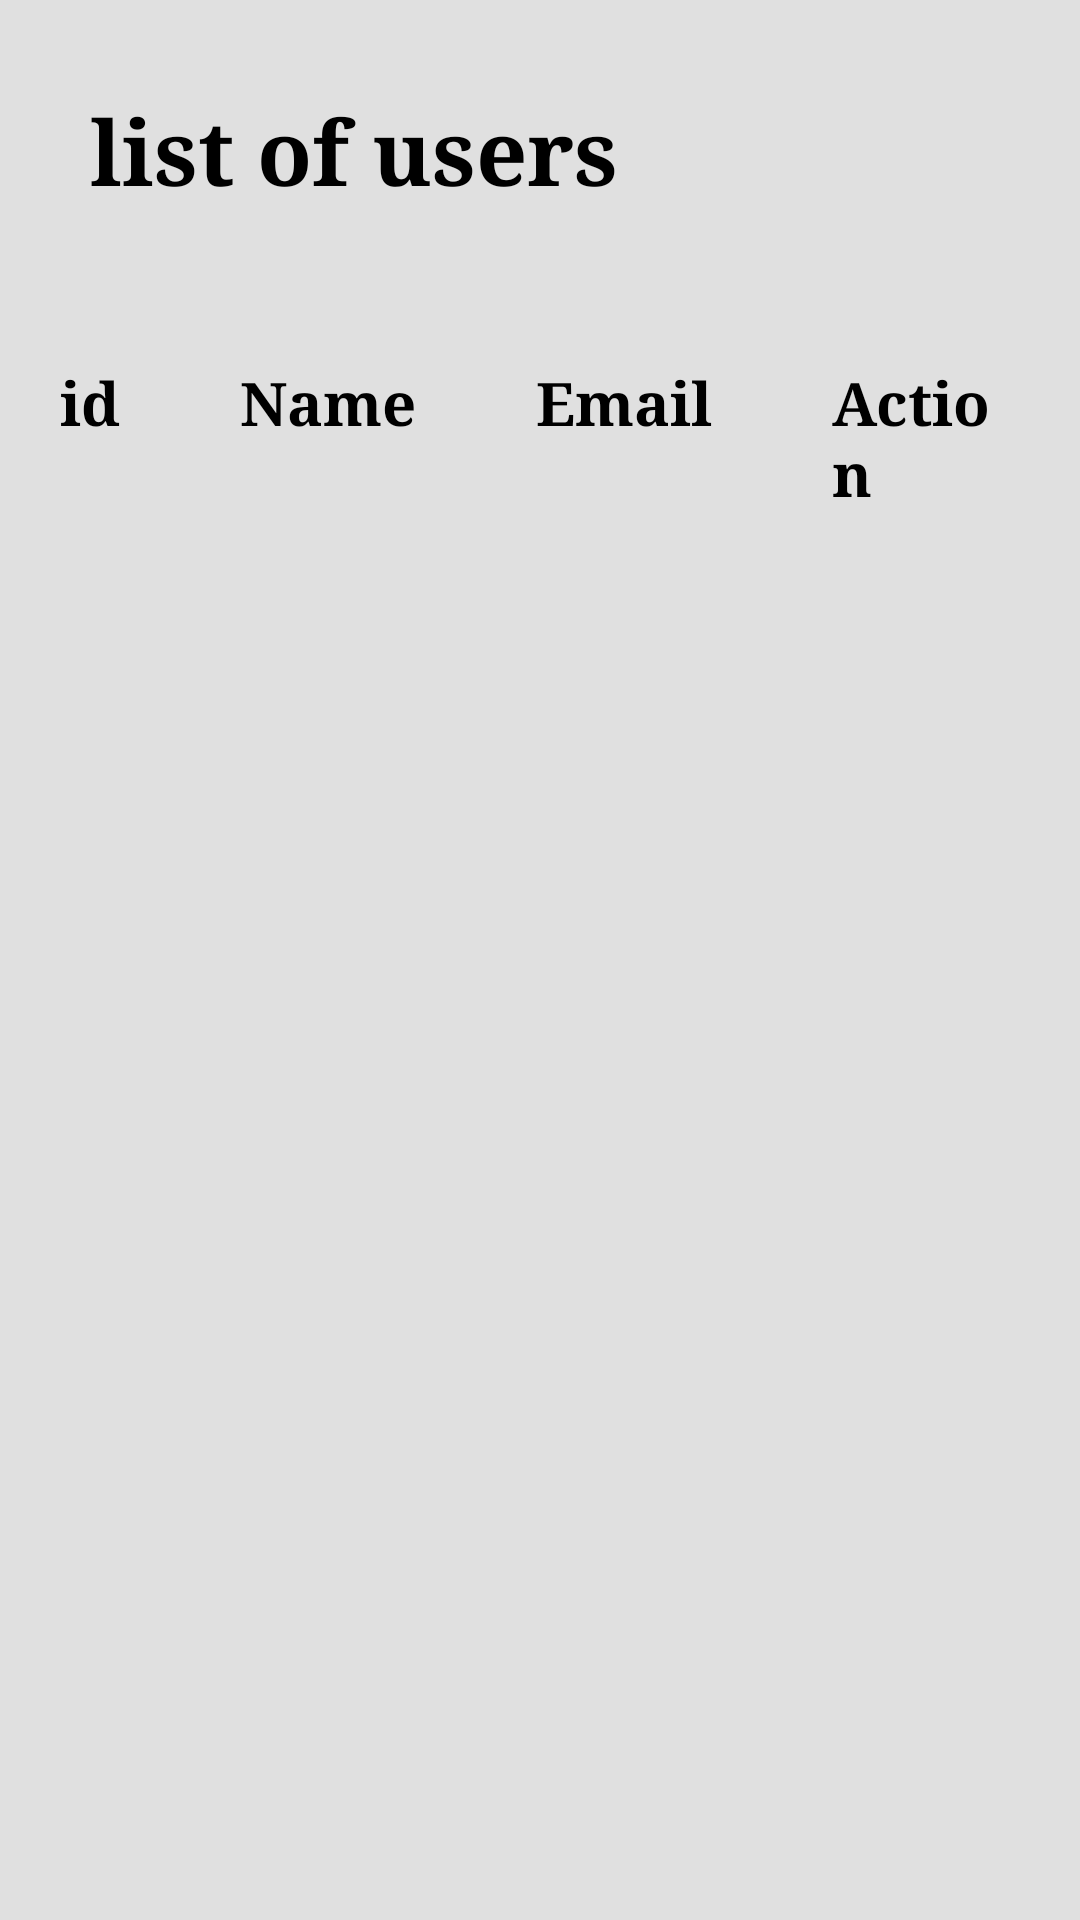

Reconstruct the res/layout file that produces this screen, plus the resources it refers to.
<!-- AndroidManifest.xml: application theme Theme.MobileProgamming3 -->
<!-- res/layout/activity_admin.xml -->
<?xml version="1.0" encoding="utf-8"?>
<LinearLayout xmlns:android="http://schemas.android.com/apk/res/android"
    xmlns:app="http://schemas.android.com/apk/res-auto"
    xmlns:tools="http://schemas.android.com/tools"
    android:layout_width="match_parent"
    android:layout_height="match_parent"
    android:orientation="vertical"
    android:background="#e0e0e0"
    >
    <TextView
        android:id="@+id/title"
        android:layout_width="wrap_content"
        android:layout_height="wrap_content"
        android:text="list of users "
        android:gravity="center"
        android:textSize="30sp"
        android:textStyle="bold"
        android:typeface="serif"
        android:padding="30dp"
        android:textColor="@color/black"/>

    <LinearLayout
        android:layout_width="match_parent"
        android:layout_height="wrap_content"
        android:orientation="horizontal"

        >

        <TextView
            android:id="@+id/headingid"
            android:layout_width="wrap_content"
            android:layout_height="wrap_content"
            android:text="id"
            android:textSize="20sp"
            android:textStyle="bold"
            android:typeface="serif"
            android:padding="20dp"
            android:textColor="@color/black"/>
        <TextView
            android:id="@+id/headingname"
            android:layout_width="wrap_content"
            android:layout_height="wrap_content"
            android:text="Name"
            android:textSize="20sp"
            android:textStyle="bold"
            android:typeface="serif"
            android:padding="20dp"
            android:textColor="@color/black"/>
        <TextView
            android:id="@+id/headingEmail"
            android:layout_width="wrap_content"
            android:layout_height="wrap_content"
            android:text="Email"
            android:textSize="20sp"
            android:textStyle="bold"
            android:typeface="serif"
            android:padding="20dp"
            android:textColor="@color/black"/>
        <TextView
            android:id="@+id/headingAction"
            android:layout_width="wrap_content"
            android:layout_height="wrap_content"
            android:text="Action"
            android:textSize="20sp"
            android:textStyle="bold"
            android:typeface="serif"
            android:padding="20dp"
            android:textColor="@color/black"/>

    </LinearLayout>
    <ScrollView
        android:layout_width="match_parent"
        android:layout_height="wrap_content"
        >
        <LinearLayout android:id="@+id/userInforcontainer"
            android:layout_width="match_parent"
            android:layout_height="wrap_content"
            android:orientation="vertical"
            android:layout_margin="20dp"
            >

        </LinearLayout>
    </ScrollView>
</LinearLayout>
<!-- resources referenced by this layout -->
<resources>
  <color name="black">#FF000000</color>
  <style name="Theme.MobileProgamming3" parent="Theme.MaterialComponents.DayNight.DarkActionBar">
          
          <item name="colorPrimary">@color/purple_500</item>
          <item name="colorPrimaryVariant">@color/purple_700</item>
          <item name="colorOnPrimary">@color/white</item>
          
          <item name="colorSecondary">@color/teal_200</item>
          <item name="colorSecondaryVariant">@color/teal_700</item>
          <item name="colorOnSecondary">@color/black</item>
          
          <item name="android:statusBarColor" tools:targetApi="l">?attr/colorPrimaryVariant</item>
          
      </style>
  <color name="purple_500">#FF6200EE</color>
  <color name="purple_700">#FF3700B3</color>
  <color name="white">#FFFFFFFF</color>
  <color name="teal_200">#FF03DAC5</color>
  <color name="teal_700">#FF018786</color>
</resources>
